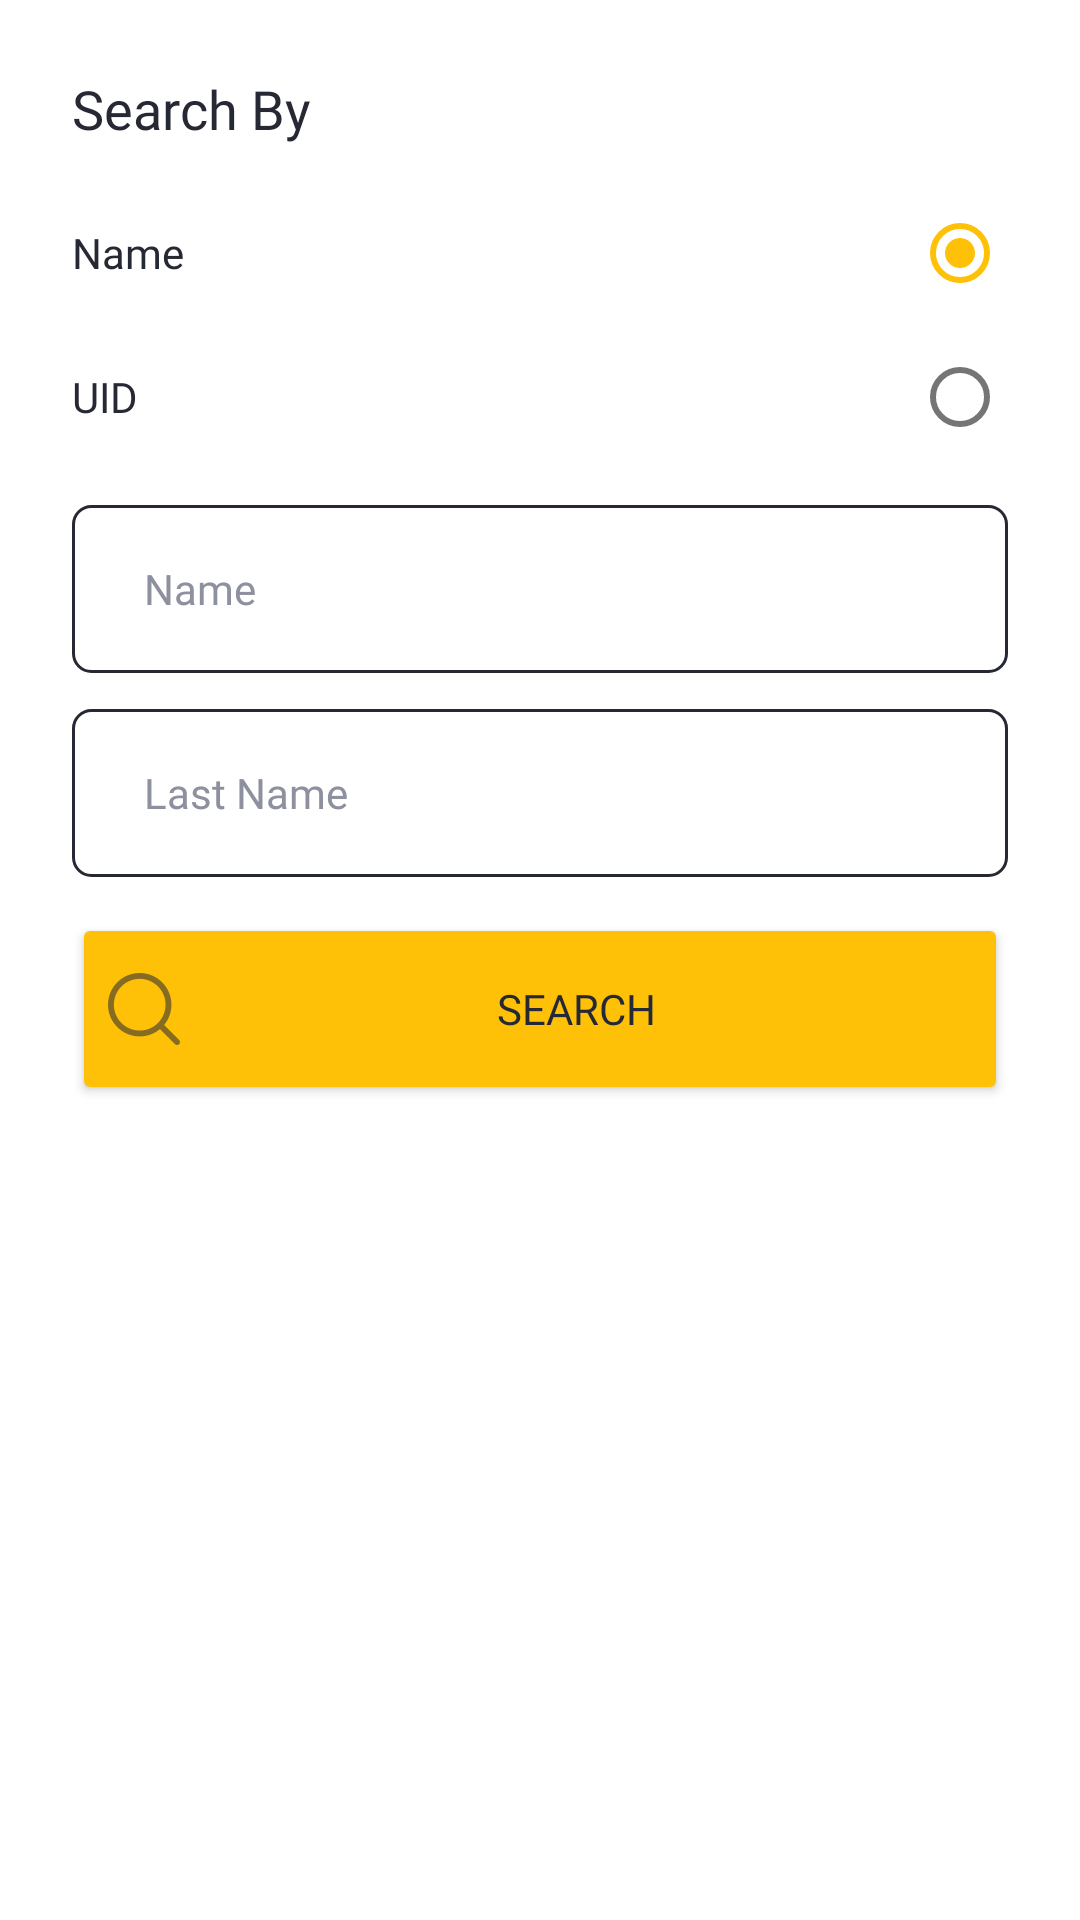

This screen was rendered from an Android layout file. Write that file and the resources it references.
<!-- AndroidManifest.xml: application theme AppTheme -->
<!-- res/layout/fragment_search.xml -->
<?xml version="1.0" encoding="utf-8"?>
<androidx.constraintlayout.widget.ConstraintLayout xmlns:android="http://schemas.android.com/apk/res/android"
    xmlns:app="http://schemas.android.com/apk/res-auto"
    xmlns:tools="http://schemas.android.com/tools"
    android:layout_width="match_parent"
    android:layout_height="match_parent"
    android:background="@color/white"
    android:animateLayoutChanges="true">


    <LinearLayout
        android:id="@+id/linear_views"
        android:layout_width="0dp"
        android:layout_height="0dp"
        android:layout_marginStart="24dp"
        android:layout_marginTop="24dp"
        android:layout_marginEnd="24dp"
        android:layout_marginBottom="24dp"
        android:animateLayoutChanges="true"
        android:orientation="vertical"
        app:layout_constraintBottom_toBottomOf="parent"
        app:layout_constraintEnd_toEndOf="parent"
        app:layout_constraintStart_toStartOf="parent"
        app:layout_constraintTop_toTopOf="parent">


        <androidx.appcompat.widget.AppCompatTextView
            android:layout_width="match_parent"
            android:layout_height="wrap_content"
            android:text="Search By"
            android:textColor="@color/black_overlay"
            android:textSize="@dimen/big_title_32"
            app:fontFamily="@font/nunito_bold" />


        <RadioGroup
            android:id="@+id/radioGroup"
            android:layout_width="match_parent"
            android:layout_height="wrap_content"
            android:layout_marginTop="12dp"
            android:layout_marginBottom="12dp"
            android:layoutDirection="rtl"
            android:orientation="vertical">


            <com.google.android.material.radiobutton.MaterialRadioButton
                android:id="@+id/by_name"
                android:layout_width="match_parent"
                android:layout_height="wrap_content"
                android:checked="true"
                android:fontFamily="@font/nunito_regular"
                android:text="Name"
                android:textColor="@color/black_overlay"
                android:textSize="@dimen/text_22" />

            <com.google.android.material.radiobutton.MaterialRadioButton
                android:id="@+id/by_codeMeli"
                android:layout_width="match_parent"
                android:layout_height="wrap_content"
                android:fontFamily="@font/nunito_regular"
                android:text="UID"
                android:textColor="@color/black_overlay"
                android:textSize="@dimen/text_22" />


        </RadioGroup>

        <androidx.appcompat.widget.AppCompatEditText
            android:id="@+id/txt_Name"
            android:layout_width="match_parent"
            android:layout_height="@dimen/edittext_phone"
            android:layout_marginBottom="12dp"
            android:background="@drawable/edittext_shape"
            android:ems="10"
            android:fontFamily="@font/nunito_regular"
            android:hint="Name"
            android:inputType="textPersonName"
            android:maxLines="1"
            android:paddingLeft="24dp"
            android:paddingTop="12dp"
            android:paddingRight="24dp"
            android:paddingBottom="12dp"
            android:singleLine="true"
            android:textColor="@color/black_overlay"
            android:textColorHint="@color/grey"
            android:textSize="@dimen/text_22" />


        <androidx.appcompat.widget.AppCompatEditText
            android:id="@+id/txt_familyName"
            android:layout_width="match_parent"
            android:layout_height="@dimen/edittext_phone"
            android:layout_marginBottom="12dp"
            android:background="@drawable/edittext_shape"
            android:ems="10"
            android:fontFamily="@font/nunito_regular"
            android:hint="Last Name"
            android:inputType="textPersonName"
            android:maxLines="1"
            android:paddingLeft="24dp"
            android:paddingTop="12dp"
            android:paddingRight="24dp"
            android:paddingBottom="12dp"
            android:singleLine="true"
            android:textColor="@color/black_overlay"
            android:textColorHint="@color/grey"
            android:textSize="@dimen/text_22"
            android:visibility="visible" />

        <androidx.appcompat.widget.AppCompatEditText
            android:id="@+id/txt_codeMeli"
            android:layout_width="match_parent"
            android:layout_height="@dimen/edittext_phone"
            android:layout_marginBottom="12dp"
            android:background="@drawable/edittext_shape"
            android:ems="10"
            android:fontFamily="@font/nunito_regular"
            android:hint="Card ID ( CodeMeli )"
            android:inputType="number"
            android:maxLines="1"
            android:paddingLeft="24dp"
            android:paddingTop="12dp"
            android:paddingRight="24dp"
            android:paddingBottom="12dp"
            android:singleLine="true"
            android:textColor="@color/black_overlay"
            android:textColorHint="@color/grey"
            android:textSize="@dimen/text_22"
            android:visibility="gone" />


        <Button
            android:id="@+id/btn_search"
            android:layout_width="match_parent"
            android:layout_height="64dp"
            android:backgroundTint="@color/colorAccent"
            android:drawableLeft="@drawable/ic_action_search"
            android:fontFamily="@font/nunito_regular"
            android:text="SEARCH"
            android:textColor="@color/black_overlay"
            android:textSize="@dimen/text_22" />


    </LinearLayout>


</androidx.constraintlayout.widget.ConstraintLayout>
<!-- resources referenced by this layout -->
<resources>
  <color name="black_overlay">#262833</color>
  <color name="colorAccent">#FFC107</color>
  <color name="grey">#8D909E</color>
  <color name="white">#FFFFFF</color>
  <dimen name="big_title_32">18sp</dimen>
  <dimen name="edittext_phone">56dp</dimen>
  <dimen name="text_22">14sp</dimen>
  <!-- drawable edittext_shape (drawable) -->
  <shape
      xmlns:android="http://schemas.android.com/apk/res/android"
      android:shape="rectangle">
      <solid
          android:color="@android:color/transparent"/>
  
      <corners
          android:bottomRightRadius="6dp"
          android:bottomLeftRadius="6dp"
          android:topLeftRadius="6dp"
          android:topRightRadius="6dp"/>
      <stroke
          android:color="@color/black_overlay"
          android:width="1dp"/>
  </shape>
  <!-- drawable ic_action_search: png bitmap (drawable-hdpi, 765 bytes) -->
  <style name="AppTheme" parent="Theme.MaterialComponents.Light.DarkActionBar">
          
          <item name="colorPrimary">@color/colorPrimary</item>
          <item name="colorPrimaryDark">@color/colorPrimaryDark</item>
          <item name="colorAccent">@color/colorAccent</item>
      </style>
  <color name="colorPrimary">#607D8B</color>
  <color name="colorPrimaryDark">#455A64</color>
</resources>
